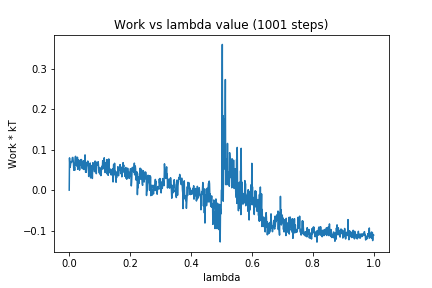

The data file committed next to this chart (first rows):
0, 0.0
1, 0.07964
2, 0.06346
3, 0.05651
4, 0.06064
5, 0.06837
6, 0.06806
7, 0.0705
8, 0.06911
9, 0.07022
10, 0.07945
11, 0.08056
12, 0.08082
13, 0.07368
14, 0.06611
15, 0.04914
16, 0.0519
17, 0.05706
18, 0.04889
19, 0.0734
20, 0.08206
21, 0.08357
22, 0.0613
23, 0.07687
24, 0.06579
25, 0.07
26, 0.05896
27, 0.08125
28, 0.05151
29, 0.05902
30, 0.06146
31, 0.07469
32, 0.06506
33, 0.072
34, 0.04934
35, 0.06196
36, 0.06659
37, 0.06965
38, 0.07545
39, 0.06173
40, 0.07553
41, 0.07191
42, 0.05401
43, 0.06573
44, 0.06817
45, 0.06518
46, 0.05197
47, 0.07256
48, 0.05103
49, 0.0679
50, 0.0569
51, 0.06822
52, 0.08708
53, 0.06696
54, 0.044
55, 0.06907
56, 0.04447
57, 0.05742
58, 0.06709
59, 0.06256
60, 0.06121
... 940 more rows
